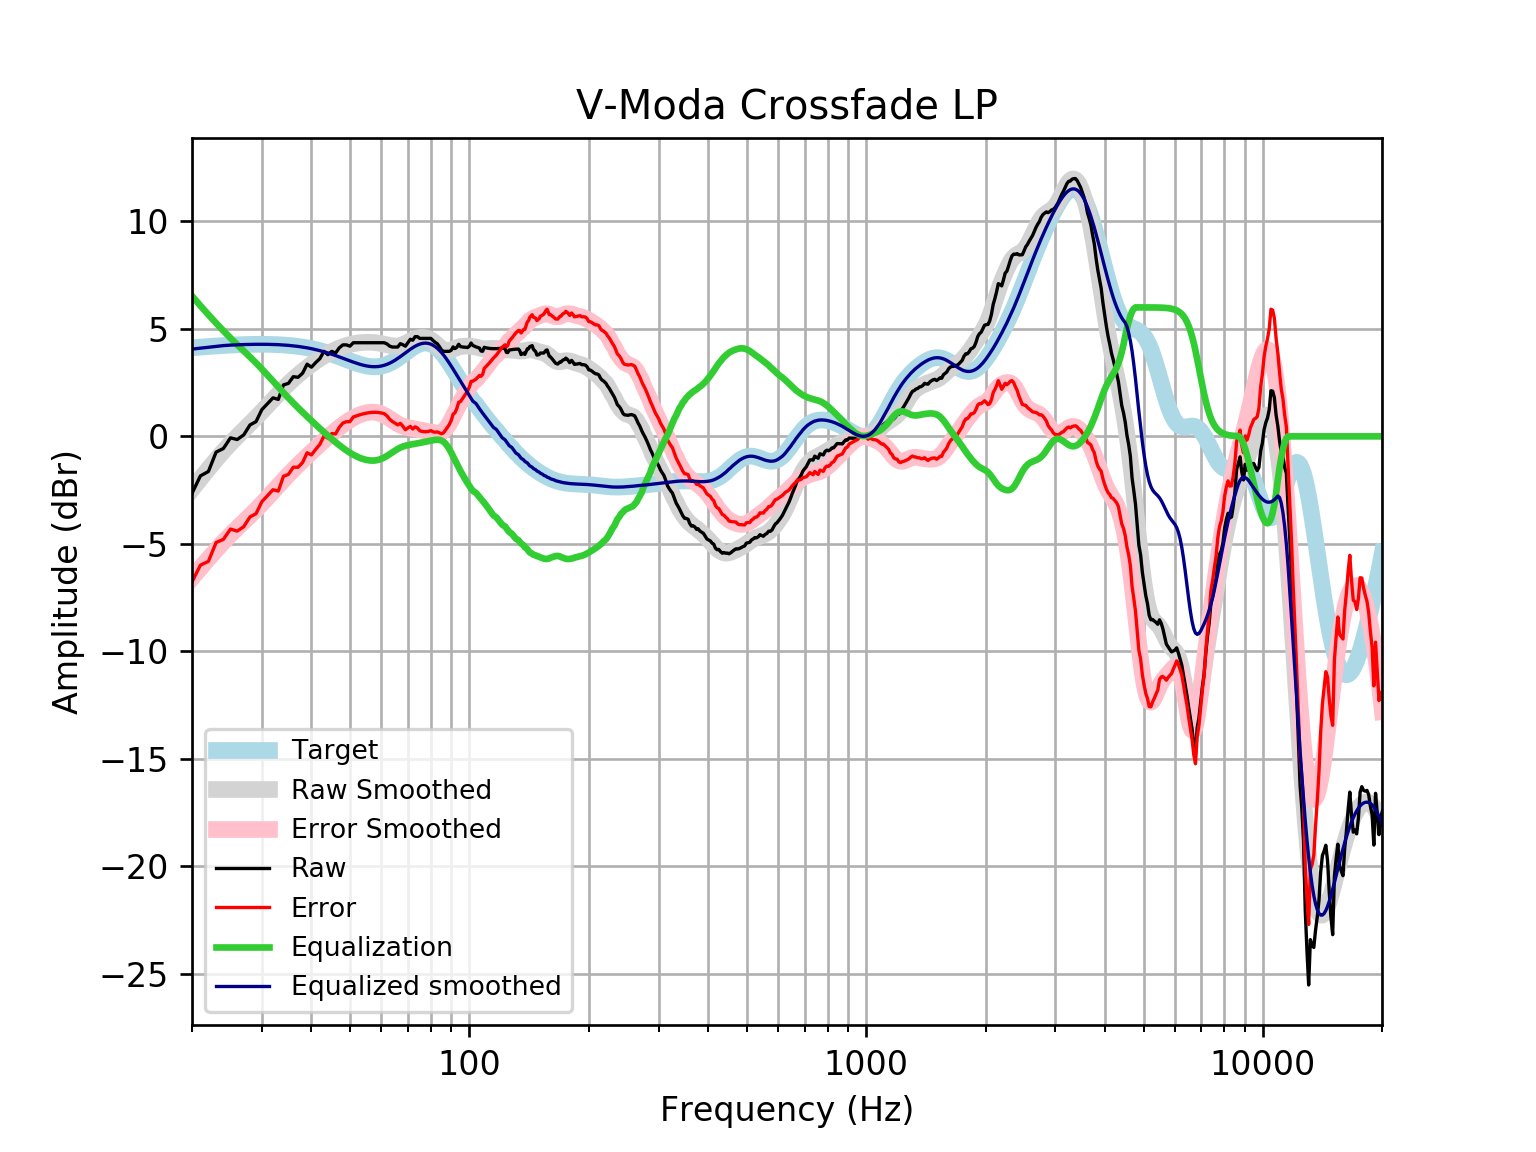

The data file committed next to this chart (first rows):
frequency, raw, error, smoothed, error_smoothed, equalization, equalized_raw, equalized_smoothed, target
20, -2.652, -6.772, -2.47, -6.59, 6.53, 3.878, 4.06, 4.121
21, -1.839, -5.991, -1.975, -6.128, 6.076, 4.237, 4.101, 4.152
22, -1.634, -5.815, -1.514, -5.694, 5.658, 4.023, 4.144, 4.18
23, -0.7344, -4.94, -1.085, -5.29, 5.27, 4.536, 4.186, 4.205
24, -0.5641, -4.791, -0.6883, -4.915, 4.911, 4.347, 4.222, 4.227
25, -0.06928, -4.314, -0.3318, -4.577, 4.577, 4.507, 4.245, 4.245
26, -0.1465, -4.406, -0.00592, -4.265, 4.265, 4.119, 4.259, 4.259
27, 0.0672, -4.203, 0.2969, -3.974, 3.974, 4.041, 4.271, 4.271
28, 0.5313, -3.747, 0.5856, -3.693, 3.693, 4.224, 4.279, 4.278
29, 0.686, -3.597, 0.8688, -3.414, 3.414, 4.1, 4.283, 4.283
30, 1.245, -3.039, 1.15, -3.134, 3.134, 4.379, 4.284, 4.284
31, 1.524, -2.757, 1.429, -2.852, 2.852, 4.376, 4.281, 4.281
32, 1.79, -2.485, 1.704, -2.571, 2.571, 4.361, 4.275, 4.275
33, 1.72, -2.545, 1.968, -2.297, 2.297, 4.017, 4.265, 4.265
34, 2.393, -1.858, 2.217, -2.034, 2.034, 4.427, 4.251, 4.251
35, 2.465, -1.768, 2.448, -1.785, 1.785, 4.25, 4.233, 4.233
36, 2.776, -1.435, 2.66, -1.551, 1.551, 4.327, 4.211, 4.211
37, 2.748, -1.438, 2.854, -1.331, 1.331, 4.078, 4.185, 4.185
38, 2.939, -1.216, 3.032, -1.122, 1.122, 4.061, 4.154, 4.155
39, 3.356, -0.7634, 3.196, -0.9224, 0.9224, 4.279, 4.119, 4.12
40, 3.218, -0.8623, 3.349, -0.7302, 0.7302, 3.948, 4.079, 4.08
41, 3.433, -0.6041, 3.49, -0.5449, 0.5449, 3.977, 4.035, 4.037
42, 3.615, -0.3737, 3.621, -0.3663, 0.3663, 3.981, 3.987, 3.989
43, 3.954, 0.0168, 3.74, -0.195, 0.195, 4.149, 3.935, 3.937
44, 3.8, -0.08127, 3.848, -0.03149, 0.03149, 3.832, 3.88, 3.881
45, 3.954, 0.1307, 3.945, 0.1238, -0.1238, 3.83, 3.821, 3.823
46, 3.874, 0.1119, 4.031, 0.2706, -0.2706, 3.603, 3.76, 3.762
47, 4.117, 0.4174, 4.106, 0.4085, -0.4085, 3.708, 3.698, 3.7
48, 4.255, 0.6191, 4.172, 0.5369, -0.5369, 3.719, 3.635, 3.636
49, 4.255, 0.6819, 4.227, 0.6548, -0.6548, 3.601, 3.572, 3.574
50, 4.196, 0.6836, 4.273, 0.7612, -0.7612, 3.435, 3.512, 3.512
51, 4.356, 0.9021, 4.309, 0.8552, -0.8552, 3.501, 3.454, 3.454
52, 4.356, 0.9562, 4.336, 0.9358, -0.9358, 3.42, 3.4, 3.4
53, 4.356, 1.005, 4.355, 1.003, -1.003, 3.353, 3.352, 3.351
54, 4.356, 1.046, 4.367, 1.056, -1.056, 3.3, 3.311, 3.31
55, 4.356, 1.08, 4.374, 1.095, -1.095, 3.261, 3.279, 3.276
56, 4.356, 1.103, 4.375, 1.119, -1.119, 3.237, 3.255, 3.253
57, 4.356, 1.117, 4.37, 1.128, -1.128, 3.228, 3.242, 3.239
58, 4.356, 1.119, 4.359, 1.119, -1.119, 3.237, 3.24, 3.237
59, 4.356, 1.11, 4.342, 1.092, -1.092, 3.264, 3.25, 3.246
60, 4.356, 1.088, 4.319, 1.047, -1.047, 3.309, 3.272, 3.268
61, 4.356, 1.055, 4.291, 0.9851, -0.9851, 3.371, 3.305, 3.301
62, 4.3, 0.9533, 4.26, 0.91, -0.91, 3.389, 3.35, 3.346
63, 4.196, 0.7938, 4.233, 0.8266, -0.8266, 3.369, 3.406, 3.402
64, 4.155, 0.6873, 4.212, 0.7406, -0.7406, 3.414, 3.471, 3.468
65, 4.155, 0.6133, 4.203, 0.6582, -0.6582, 3.497, 3.545, 3.542
66, 4.155, 0.5327, 4.209, 0.5844, -0.5844, 3.57, 3.625, 3.622
67, 4.313, 0.6055, 4.232, 0.5225, -0.5225, 3.791, 3.709, 3.707
68, 4.263, 0.4678, 4.27, 0.4735, -0.4735, 3.79, 3.796, 3.796
69, 4.195, 0.3112, 4.32, 0.4365, -0.4365, 3.759, 3.884, 3.884
70, 4.356, 0.3857, 4.378, 0.4085, -0.4085, 3.947, 3.97, 3.97
71, 4.517, 0.4644, 4.437, 0.3863, -0.3863, 4.131, 4.051, 4.053
72, 4.473, 0.3444, 4.492, 0.3663, -0.3663, 4.106, 4.126, 4.128
73, 4.638, 0.4426, 4.538, 0.3465, -0.3465, 4.291, 4.192, 4.195
74, 4.638, 0.3863, 4.573, 0.3256, -0.3256, 4.312, 4.248, 4.251
75, 4.557, 0.2619, 4.595, 0.3038, -0.3038, 4.253, 4.291, 4.295
76, 4.557, 0.2317, 4.603, 0.2818, -0.2818, 4.275, 4.321, 4.325
77, 4.557, 0.2164, 4.596, 0.2601, -0.2601, 4.297, 4.336, 4.341
78, 4.557, 0.2167, 4.575, 0.2391, -0.2391, 4.318, 4.336, 4.34
79, 4.557, 0.233, 4.538, 0.2186, -0.2186, 4.339, 4.32, 4.324
... 553 more rows
